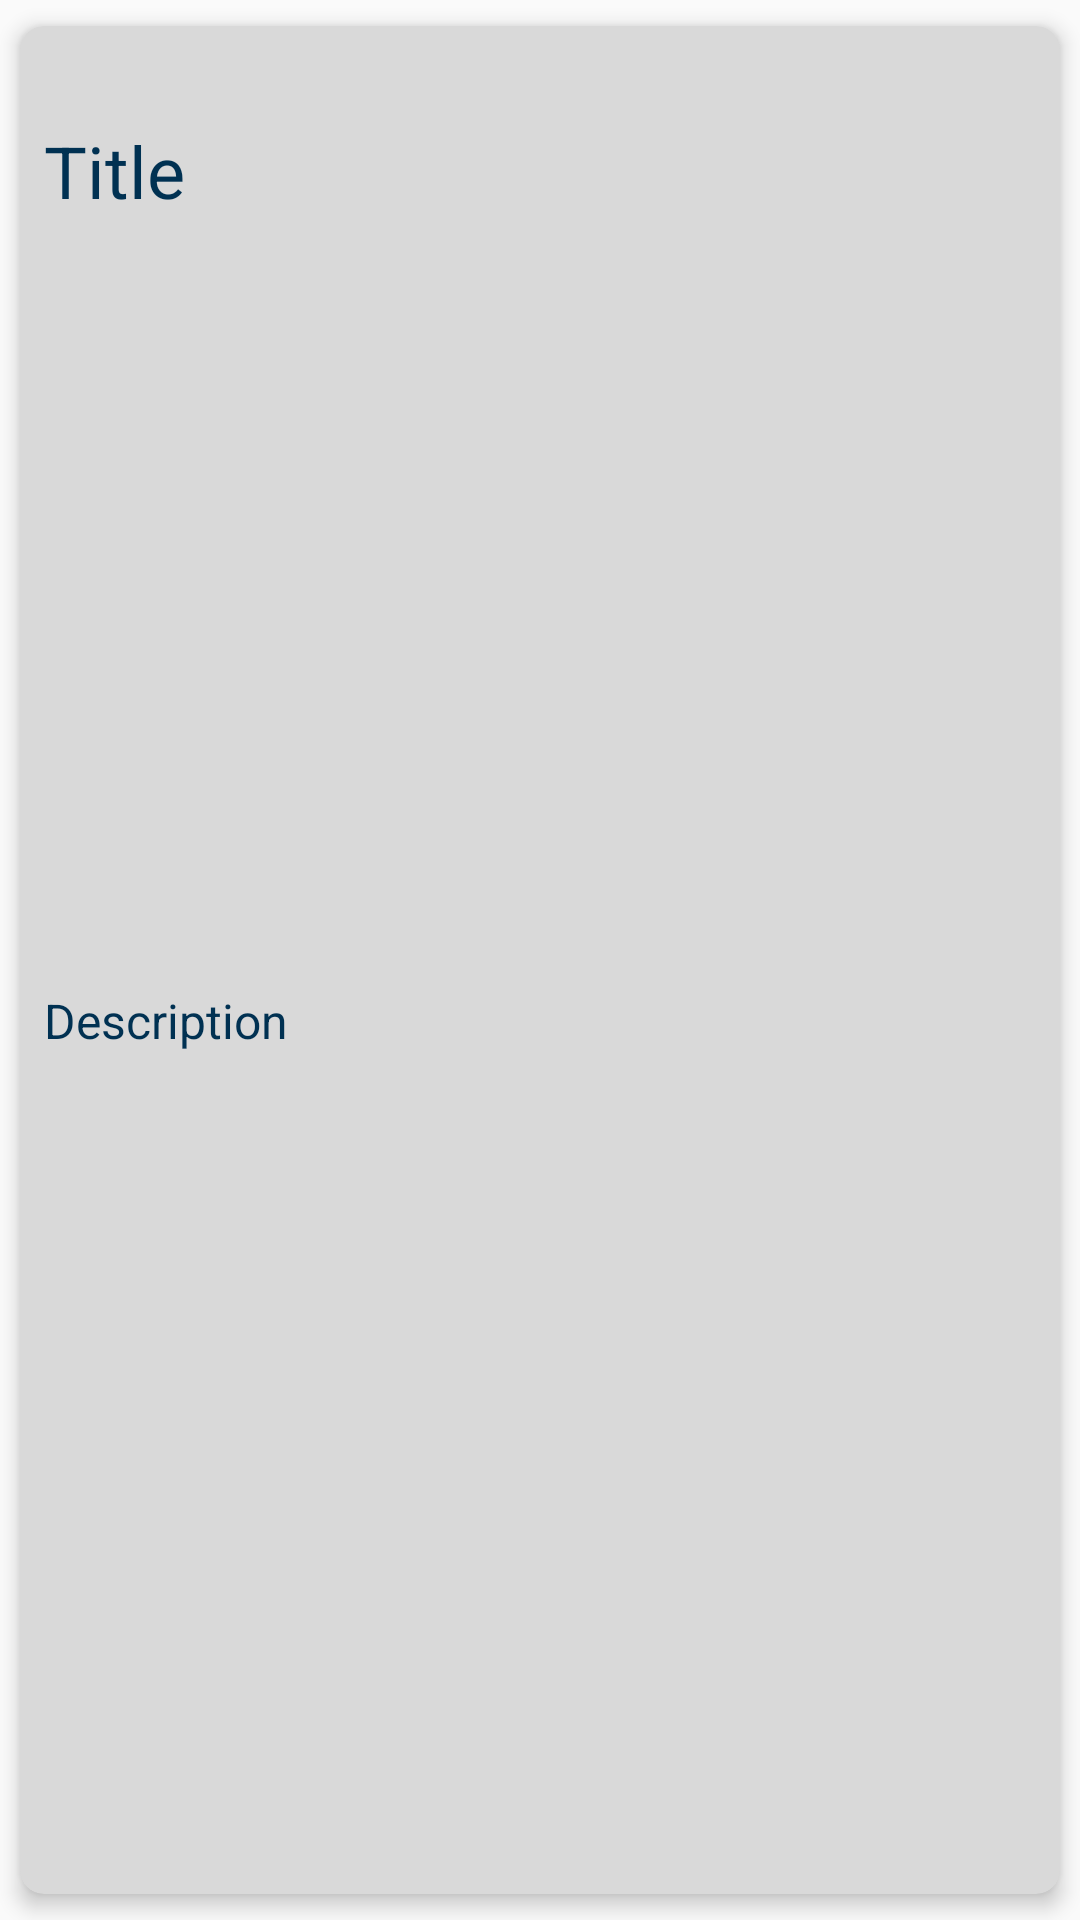

Write the Android layout XML for this screen, with the resource values it uses.
<!-- AndroidManifest.xml: application theme Theme.AppCompat.Light.NoActionBar -->
<!-- res/layout/custom_info.xml -->
<?xml version="1.0" encoding="utf-8"?>
<androidx.cardview.widget.CardView xmlns:android="http://schemas.android.com/apk/res/android"
    xmlns:app="http://schemas.android.com/apk/res-auto"
    xmlns:tools="http://schemas.android.com/tools"
    android:id="@+id/custom_card"
    android:layout_width="match_parent"
    android:layout_height="wrap_content"
    android:layout_margin="16dp"
    app:cardBackgroundColor="@color/gray"
    app:cardCornerRadius="8dp"
    app:cardElevation="4dp"
    app:cardUseCompatPadding="true">

    <androidx.constraintlayout.widget.ConstraintLayout
        android:layout_width="match_parent"
        android:layout_height="match_parent">

        <TextView
            android:id="@+id/info_window_title"
            android:layout_width="wrap_content"
            android:layout_height="wrap_content"
            android:layout_marginStart="8dp"
            android:layout_marginBottom="16dp"
            android:text="Title"
            android:textAlignment="viewEnd"
            android:textColor="@color/TextColor"
            android:textSize="24sp"
            app:layout_constraintBottom_toBottomOf="parent"
            app:layout_constraintStart_toStartOf="parent"
            app:layout_constraintTop_toTopOf="parent"
            app:layout_constraintVertical_bias="0.056" />

        <TextView
            android:id="@+id/info_window_description"
            android:layout_width="wrap_content"
            android:layout_height="wrap_content"
            android:layout_marginStart="8dp"
            android:layout_marginTop="8dp"
            android:layout_marginBottom="32dp"
            android:text="Description"
            android:textColor="@color/TextColor"
            android:textSize="16sp"
            app:layout_constraintBottom_toBottomOf="parent"
            app:layout_constraintStart_toStartOf="parent"
            app:layout_constraintTop_toBottomOf="@+id/info_window_title" />

    </androidx.constraintlayout.widget.ConstraintLayout>
</androidx.cardview.widget.CardView>
<!-- resources referenced by this layout -->
<resources>
  <color name="TextColor">#003152</color>
  <color name="gray">#D9D9D9</color>
</resources>
